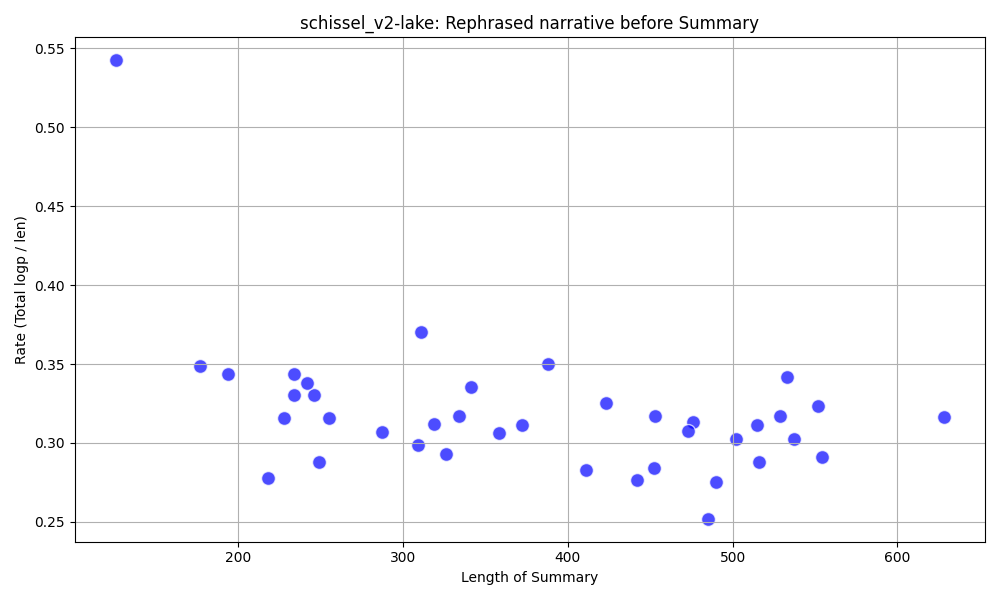

The file beside this chart, header and first rows:
, summary, total, len, rate, keypoints_id
20, My best friend pushed me into the lake.|…, 68.33, 126, 0.54, 3_3
19, I got pushed into the lake by my friend …, 61.75, 177, 0.35, 3_2
18, I was pushed into the lake by my best fr…, 66.67, 194, 0.34, 3_1
23, My best friend pushed me into the lake.|…, 60.56, 218, 0.28, 4_3
24, My best friend pushed me into the lake.|…, 72.01, 228, 0.32, 5_1
25, My best friend pushed me into the lake.|…, 77.24, 234, 0.33, 5_2
21, My best friend pushed me into the lake.|…, 80.38, 234, 0.34, 4_1
29, My best friend pushed me into the lake.|…, 81.82, 242, 0.34, 6_3
26, My best friend pushed me into the lake.|…, 81.34, 246, 0.33, 5_3
22, My best friend pushed me into the lake d…, 71.71, 249, 0.29, 4_2
28, My best friend pushed me into the lake.|…, 80.51, 255, 0.32, 6_2
27, My best friend pushed me into the lake.|…, 88.19, 287, 0.31, 6_1
31, My best friend pushed me into the lake.|…, 92.25, 309, 0.3, 7_2
35, My best friend pushed me into the lake.|…, 115.1, 311, 0.37, 8_3
30, My best friend pushed me into the lake.|…, 99.48, 319, 0.31, 7_1
32, My best friend pushed me into the lake.|…, 95.47, 326, 0.29, 7_3
33, My best friend pushed me into the lake.|…, 105.8, 334, 0.32, 8_1
38, My best friend pushed me into the lake.|…, 114.5, 341, 0.34, 9_3
34, My best friend pushed me into the lake.|…, 109.6, 358, 0.31, 8_2
37, My best friend pushed me into the lake.|…, 115.8, 372, 0.31, 9_2
36, My best friend pushed me into the lake.|…, 135.7, 388, 0.35, 9_1
3, My best friend pushed me into the lake.|…, 116.3, 411, 0.28, 11_1
0, My best friend pushed me into the lake.|…, 137.7, 423, 0.33, 10_1
5, My best friend pushed me into the lake.|…, 122.2, 442, 0.28, 11_3
2, My best friend pushed me into the lake.|…, 128.6, 452, 0.28, 10_3
4, My best friend pushed me into the lake.|…, 143.7, 453, 0.32, 11_2
13, My best friend pushed me into the lake.|…, 145.6, 473, 0.31, 14_2
8, My best friend pushed me into the lake.|…, 149.1, 476, 0.31, 12_3
7, My best friend pushed me into the lake.|…, 122.2, 485, 0.25, 12_2
1, My best friend pushed me into the lake.|…, 134.8, 490, 0.28, 10_2
6, My best friend pushed me into the lake.|…, 152, 502, 0.3, 12_1
16, My best friend pushed me into the lake.|…, 160.4, 515, 0.31, 15_2
9, My best friend pushed me into the lake.|…, 148.6, 516, 0.29, 13_1
12, My best friend pushed me into the lake.|…, 167.7, 529, 0.32, 14_1
10, My best friend pushed me into the lake.|…, 182.1, 533, 0.34, 13_2
11, My best friend pushed me into the lake.|…, 162.3, 537, 0.3, 13_3
17, My best friend pushed me into the lake.|…, 178.5, 552, 0.32, 15_3
14, My best friend pushed me into the lake.|…, 161.4, 554, 0.29, 14_3
15, My best friend pushed me into the lake.|…, 198.7, 628, 0.32, 15_1
